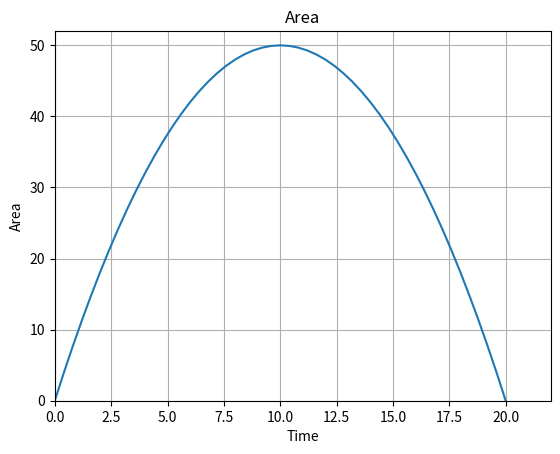

Source code (Python):
import numpy as np
import matplotlib.pyplot as plt
from matplotlib.animation import FuncAnimation

fig, ax = plt.subplots()
xsize, ysize, xarea, yarea = [], [], [], []
ln, = plt.plot([], [], 'ro', animated=True)
#ln2, = plt.plot([], [], 'ro', animated=True)
xcord, ycord, area, time = [], [], [], []

for i in np.linspace(0, 20, 51):
    x = i
    y = -x/2 + 10
    xcord.append(x)
    ycord.append(y)
    area.append(x*y)
    time.append(i)

#plt.subplot(2, 1, 2)
plt.plot(time, area)
plt.title('Area')
plt.xlabel('Time')
plt.ylabel('Area')
plt.grid(True)

def init():
    ax.set_xlim(0, 22)
    ax.set_ylim(0, 52)
    return ln,

def update(frame):
    xsize = frame
    ysize = frame * (-frame/2 + 10)
    ln.set_data(xsize, ysize)
    return ln,


ani = FuncAnimation(fig, update, frames=np.linspace(0, 20, 200),
                    init_func=init, blit=True)
plt.show()
